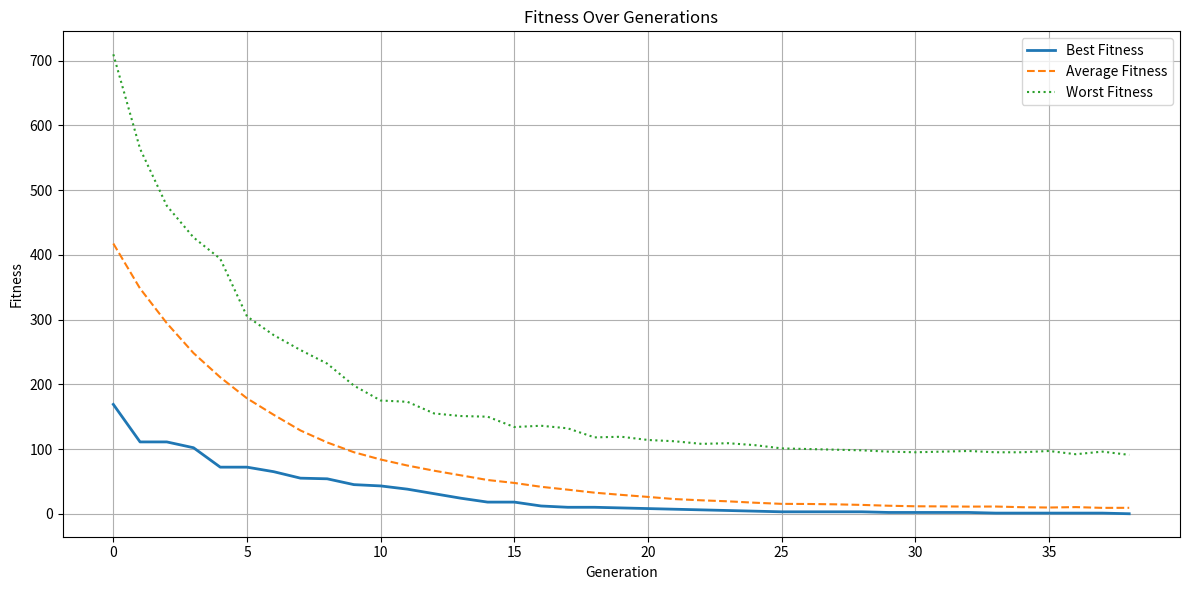
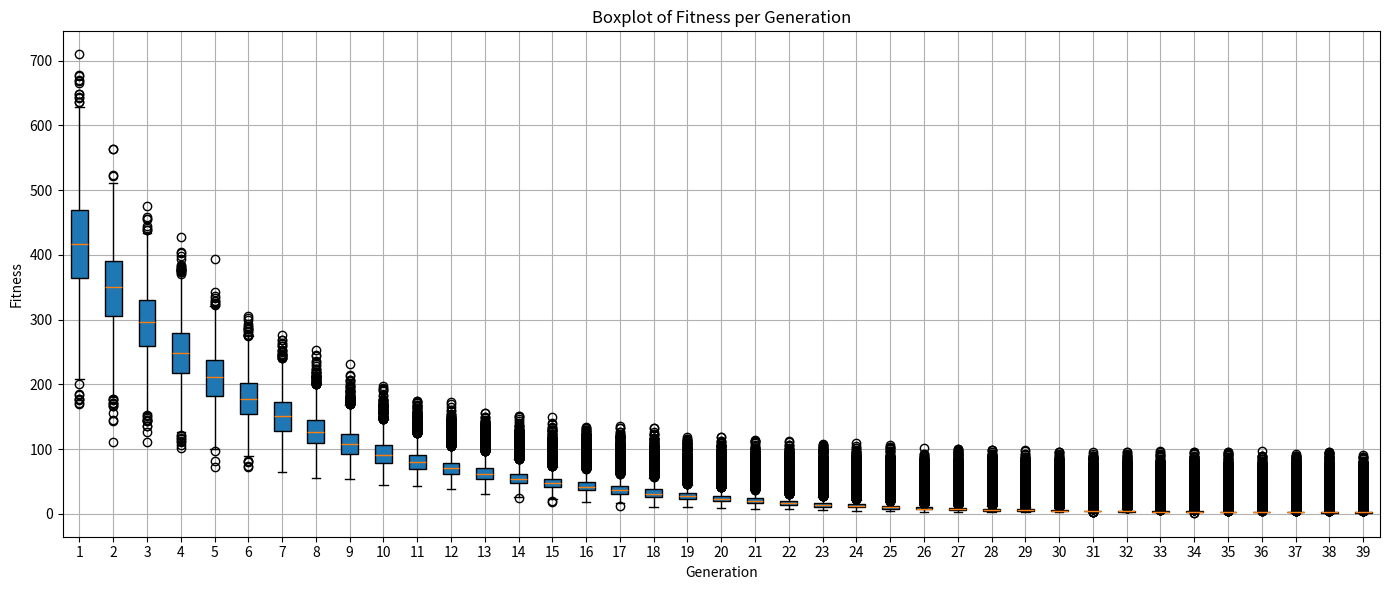

The script that saved these images, in order:
import time
import random
import string
import numpy as np
import pandas as pd
import matplotlib.pyplot as plt  # مكتبة للرسم البياني

# الثوابت
GA_POPSIZE = 2048  # عدد السكان (الكروموسومات)
GA_MAXITER = 1000  # الحد الأقصى لعدد الأجيال
GA_ELITRATE = 0.10  # نسبة الأفراد الأفضل الذين نحتفظ بهم بدون تغيير
GA_MUTATIONRATE = 0.25  # معدل الطفرة
GA_TARGET = "Hello world!"  # الجملة الهدف

# تمثيل الفرد
class GAIndividual:
    def __init__(self, string_val=None):
        self.string = string_val or self.random_string()  # توليد جملة عشوائية إن لم تُعطى واحدة
        self.fitness = 0  # قيمة fitness الأولية

    @staticmethod
    def random_string():
        return ''.join(random.choice(string.printable[:95]) for _ in range(len(GA_TARGET)))  # توليد سلسلة بنفس طول الهدف

# إنشاء السكان
def init_population():
    return [GAIndividual() for _ in range(GA_POPSIZE)]  # إنشاء سكان بعدد GA_POPSIZE

# حساب fitness
def calc_fitness(population):
    for individual in population:
        individual.fitness = sum(abs(ord(individual.string[i]) - ord(GA_TARGET[i])) for i in range(len(GA_TARGET)))  # كلما قلت الفروق زادت الجودة

# ترتيب حسب الأفضلية
def sort_by_fitness(population):
    population.sort(key=lambda x: x.fitness)  # الترتيب تصاعديًا حسب fitness

# نسخ الأفضل (Elitism)
def elitism(population, buffer, esize):
    for i in range(esize):
        buffer[i].string = population[i].string  # نسخ الجملة
        buffer[i].fitness = population[i].fitness  # نسخ قيمة fitness

# طفرة (Mutation)
def mutate(individual):
    ipos = random.randint(0, len(GA_TARGET) - 1)  # اختيار موقع عشوائي
    mutated = list(individual.string)
    mutated[ipos] = random.choice(string.printable[:95])  # تغيير الحرف العشوائي
    individual.string = ''.join(mutated)  # إعادة بناء الجملة بعد الطفرة

# التزاوج (Crossover)
def mate(population, buffer):
    esize = int(GA_POPSIZE * GA_ELITRATE)  # عدد الأفراد المحفوظين (elitism)
    elitism(population, buffer, esize)  # نسخ الأفراد الأفضل

    for i in range(esize, GA_POPSIZE):
        i1 = random.randint(0, GA_POPSIZE // 2 - 1)  # اختيار أب
        i2 = random.randint(0, GA_POPSIZE // 2 - 1)  # اختيار أم
        spos = random.randint(0, len(GA_TARGET) - 1)  # نقطة التقاطع
        child_str = population[i1].string[:spos] + population[i2].string[spos:]  # بناء الطفل من الأب والأم
        child = GAIndividual(child_str)

        if random.random() < GA_MUTATIONRATE:  # احتمال إجراء طفرة
            mutate(child)

        buffer[i] = child  # حفظ الطفل في الجيل الجديد

# تشغيل الخوارزمية وتسجيل الاحصائيات والقيم

def genetic_algorithm():
    population = init_population()  # إنشاء الجيل الأول
    buffer = [GAIndividual() for _ in range(GA_POPSIZE)]  # تحضير جيل جديد فارغ
    stats = []  # لتخزين ملخص الإحصائيات لكل جيل
    all_fitness_per_generation = []  # لتخزين fitness لكل الأفراد في كل جيل (لـ boxplot)

    for generation in range(GA_MAXITER):
        start_time = time.time()  # بداية توقيت الجيل

        calc_fitness(population)  # حساب fitness لجميع الأفراد
        sort_by_fitness(population)  # ترتيب السكان

        fitness_values = [ind.fitness for ind in population]  # جمع جميع قيم fitness
        all_fitness_per_generation.append(fitness_values.copy())  # تخزينهم للرسم لاحقًا

        best = fitness_values[0]  # أفضل fitness
        worst = fitness_values[-1]  # أسوأ fitness
        avg = np.mean(fitness_values)  # المتوسط
        std = np.std(fitness_values)  # الانحراف المعياري
        elapsed = time.time() - start_time  # الوقت المستغرق للجيلة

        stats.append({  # تخزين الإحصائيات
            "Generation": generation,
            "Best Fitness": best,
            "Worst Fitness": worst,
            "Average Fitness": avg,
            "Std Dev": std,
            "Elapsed Time (s)": elapsed
        })

        print(f"Gen {generation}: Best={best}, Avg={avg:.2f}, Worst={worst}, Std={std:.2f}")  # طباعة الإحصائيات
        print(f"Best string: {population[0].string}")  # طباعة الجملة الأفضل

        if best == 0:  # إذا وصلنا للحل المثالي نوقف
            break

        mate(population, buffer)  # إنشاء جيل جديد
        population, buffer = buffer, population  # تبديل السكان

    return pd.DataFrame(stats), all_fitness_per_generation  # إرجاع الإحصائيات وقيم fitness الكاملة

# تشغيل الخوارزمية
stats_df, fitness_data = genetic_algorithm()  # stats_df فيها إحصائيات، fitness_data فيها القيم الكاملة لكل جيل

# رسم الجراف للبند 3a
plt.figure(figsize=(12, 6))
plt.plot(stats_df['Generation'], stats_df['Best Fitness'], label='Best Fitness', linewidth=2)  # رسم أفضل fitness
plt.plot(stats_df['Generation'], stats_df['Average Fitness'], label='Average Fitness', linestyle='--')  # رسم المتوسط
plt.plot(stats_df['Generation'], stats_df['Worst Fitness'], label='Worst Fitness', linestyle=':')  # رسم الأسوأ
plt.title('Fitness Over Generations')
plt.xlabel('Generation')
plt.ylabel('Fitness')
plt.legend()
plt.grid(True)
plt.tight_layout()
plt.show()

# رسم boxplot للبند 3b
plt.figure(figsize=(14, 6))
plt.boxplot(fitness_data, vert=True, patch_artist=True, showfliers=True)  # رسم Boxplot لكل جيل بناء على قيم fitness
plt.title("Boxplot of Fitness per Generation")
plt.xlabel("Generation")
plt.ylabel("Fitness")
plt.grid(True)
plt.tight_layout()
plt.show()
